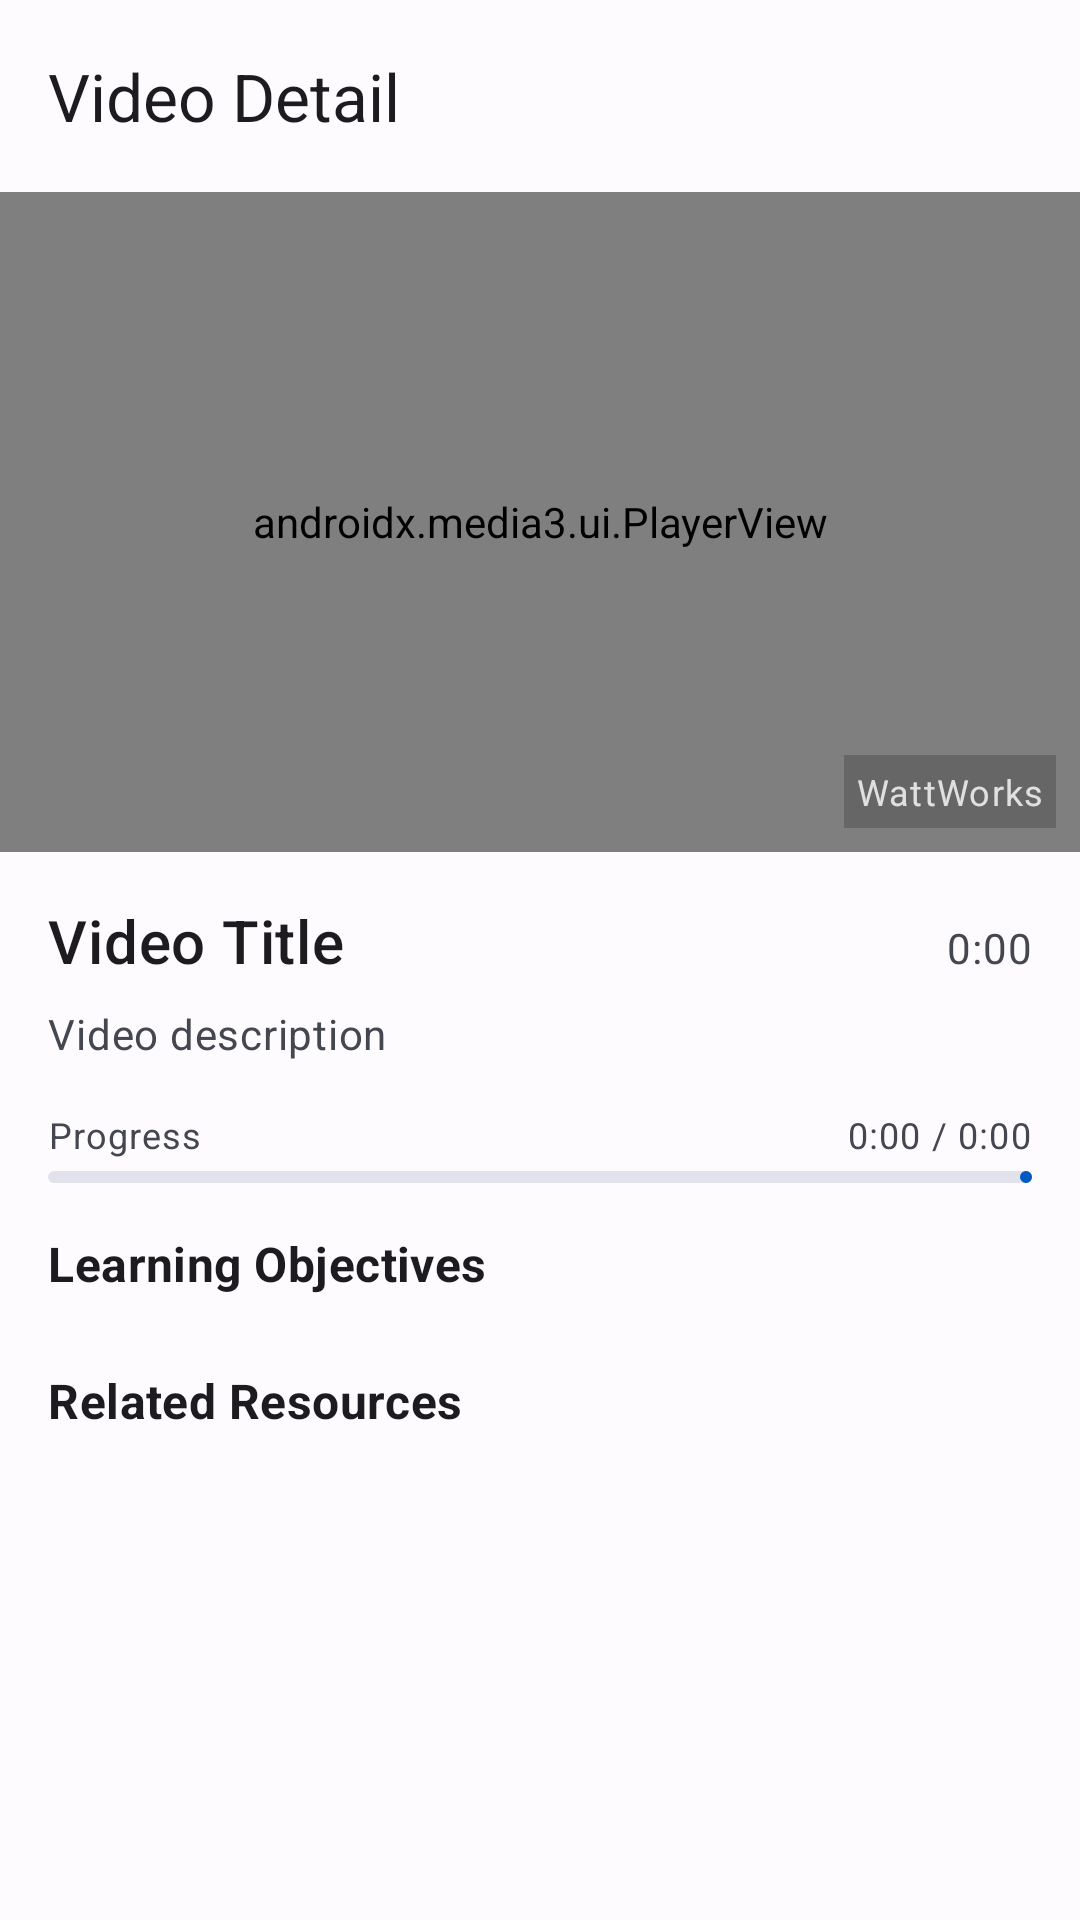

Write the Android layout XML for this screen, with the resource values it uses.
<!-- AndroidManifest.xml: application theme Theme.MindSherpa -->
<!-- res/layout/activity_video_detail.xml -->
<?xml version="1.0" encoding="utf-8"?>
<LinearLayout xmlns:android="http://schemas.android.com/apk/res/android"
    xmlns:app="http://schemas.android.com/apk/res-auto"
    android:layout_width="match_parent"
    android:layout_height="match_parent"
    android:orientation="vertical"
    android:background="@color/background_color">

    <com.google.android.material.appbar.MaterialToolbar
        android:id="@+id/toolbar"
        android:layout_width="match_parent"
        android:layout_height="?attr/actionBarSize"
        android:background="@color/surface_color"
        android:elevation="2dp"
        app:navigationIcon="@drawable/ic_arrow_back_24dp"
        app:navigationIconTint="@color/text_primary"
        app:title="Video Detail"
        app:titleTextColor="@color/text_primary" />

    <FrameLayout
        android:layout_width="match_parent"
        android:layout_height="220dp"
        android:background="#000000">

        <androidx.media3.ui.PlayerView
            android:id="@+id/player_view"
            android:layout_width="match_parent"
            android:layout_height="match_parent"
            app:use_controller="true"
            app:resize_mode="fit" />

        <TextView
            android:layout_width="wrap_content"
            android:layout_height="wrap_content"
            android:layout_gravity="bottom|end"
            android:layout_margin="8dp"
            android:text="WattWorks"
            style="@style/TextAppearance.MaterialComponents.Caption"
            android:textColor="#CCFFFFFF"
            android:background="#33000000"
            android:padding="4dp" />

    </FrameLayout>

    <ScrollView
        android:id="@+id/info_scroll_view"
        android:layout_width="match_parent"
        android:layout_height="0dp"
        android:layout_weight="1"
        android:fillViewport="true">

        <LinearLayout
            android:layout_width="match_parent"
            android:layout_height="wrap_content"
            android:orientation="vertical"
            android:padding="16dp">

            <LinearLayout
                android:layout_width="match_parent"
                android:layout_height="wrap_content"
                android:orientation="horizontal"
                android:layout_marginBottom="8dp">

                <TextView
                    android:id="@+id/video_title"
                    android:layout_width="0dp"
                    android:layout_height="wrap_content"
                    android:layout_weight="1"
                    android:text="Video Title"
                    style="@style/TextAppearance.MaterialComponents.Headline6"
                    android:textColor="@color/text_primary" />

                <TextView
                    android:id="@+id/video_duration"
                    android:layout_width="wrap_content"
                    android:layout_height="wrap_content"
                    android:text="0:00"
                    style="@style/TextAppearance.MaterialComponents.Body2"
                    android:textColor="@color/text_secondary"
                    android:layout_marginStart="8dp" />

            </LinearLayout>

            <TextView
                android:id="@+id/video_description"
                android:layout_width="match_parent"
                android:layout_height="wrap_content"
                android:text="Video description"
                style="@style/TextAppearance.MaterialComponents.Body2"
                android:textColor="@color/text_secondary"
                android:layout_marginBottom="16dp" />

            <LinearLayout
                android:layout_width="match_parent"
                android:layout_height="wrap_content"
                android:orientation="vertical"
                android:layout_marginBottom="16dp">

                <LinearLayout
                    android:layout_width="match_parent"
                    android:layout_height="wrap_content"
                    android:orientation="horizontal"
                    android:layout_marginBottom="4dp">

                    <TextView
                        android:layout_width="0dp"
                        android:layout_height="wrap_content"
                        android:layout_weight="1"
                        android:text="Progress"
                        style="@style/TextAppearance.MaterialComponents.Caption"
                        android:textColor="@color/text_secondary" />

                    <TextView
                        android:id="@+id/progress_text"
                        android:layout_width="wrap_content"
                        android:layout_height="wrap_content"
                        android:text="0:00 / 0:00"
                        style="@style/TextAppearance.MaterialComponents.Caption"
                        android:textColor="@color/text_secondary" />

                </LinearLayout>

                <com.google.android.material.progressindicator.LinearProgressIndicator
                    android:id="@+id/video_progress_bar"
                    android:layout_width="match_parent"
                    android:layout_height="4dp"
                    android:progress="0"
                    android:max="100"
                    app:trackThickness="4dp"
                    app:trackCornerRadius="4dp"
                    app:indicatorColor="@color/md_theme_light_primary"
                    app:trackColor="@color/md_theme_light_surfaceVariant" />

            </LinearLayout>

            <LinearLayout
                android:id="@+id/completion_section"
                android:layout_width="match_parent"
                android:layout_height="wrap_content"
                android:orientation="horizontal"
                android:background="@color/success_background"
                android:padding="12dp"
                android:visibility="gone"
                android:layout_marginBottom="16dp">

                <TextView
                    android:layout_width="wrap_content"
                    android:layout_height="wrap_content"
                    android:text="🎓"
                    style="@style/TextAppearance.MaterialComponents.Headline6"
                    android:layout_marginEnd="12dp" />

                <LinearLayout
                    android:layout_width="0dp"
                    android:layout_height="wrap_content"
                    android:layout_weight="1"
                    android:orientation="vertical">

                    <TextView
                        android:layout_width="wrap_content"
                        android:layout_height="wrap_content"
                        android:text="Video Completed!"
                        style="@style/TextAppearance.MaterialComponents.Body2"
                        android:textStyle="bold"
                        android:textColor="@color/success_text" />

                    <TextView
                        android:id="@+id/completion_message"
                        android:layout_width="wrap_content"
                        android:layout_height="wrap_content"
                        android:text="Certificate available"
                        style="@style/TextAppearance.MaterialComponents.Caption"
                        android:textColor="@color/success_text" />
                </LinearLayout>

            </LinearLayout>

            <LinearLayout
                android:layout_width="match_parent"
                android:layout_height="wrap_content"
                android:orientation="vertical">

                <TextView
                    android:id="@+id/video_learning_objectives"
                    android:layout_width="wrap_content"
                    android:layout_height="wrap_content"
                    android:text="Learning Objectives"
                    style="@style/TextAppearance.MaterialComponents.Subtitle1"
                    android:textStyle="bold"
                    android:textColor="@color/text_primary"
                    android:layout_marginBottom="8dp" />

                <LinearLayout
                    android:id="@+id/video_highlights_layout"
                    android:layout_width="match_parent"
                    android:layout_height="wrap_content"
                    android:orientation="vertical"
                    android:layout_marginBottom="16dp" />
            </LinearLayout>

            <LinearLayout
                android:layout_width="match_parent"
                android:layout_height="wrap_content"
                android:orientation="vertical">

                <TextView
                    android:layout_width="wrap_content"
                    android:layout_height="wrap_content"
                    android:text="Related Resources"
                    style="@style/TextAppearance.MaterialComponents.Subtitle1"
                    android:textStyle="bold"
                    android:textColor="@color/text_primary"
                    android:layout_marginBottom="8dp" />

                <LinearLayout
                    android:id="@+id/related_resources_layout"
                    android:layout_width="match_parent"
                    android:layout_height="wrap_content"
                    android:orientation="vertical" />
            </LinearLayout>

        </LinearLayout>

    </ScrollView>

</LinearLayout>
<!-- resources referenced by this layout -->
<resources>
  <color name="background_color">@color/md_theme_light_background</color>
  <color name="md_theme_light_primary">#005BC1</color>
  <color name="md_theme_light_surfaceVariant">#E1E2EC</color>
  <color name="success_background">#E8F5E8</color>
  <color name="success_text">#2E7D32</color>
  <color name="surface_color">@color/md_theme_light_surface</color>
  <color name="text_primary">@color/md_theme_light_onSurface</color>
  <color name="text_secondary">@color/md_theme_light_onSurfaceVariant</color>
  <color name="md_theme_light_background">#FEFBFF</color>
  <color name="md_theme_light_surface">#FEFBFF</color>
  <color name="md_theme_light_onSurface">#1C1B1F</color>
  <color name="md_theme_light_onSurfaceVariant">#44474F</color>
  <color name="md_theme_light_onPrimary">#FFFFFF</color>
  <color name="md_theme_light_primaryContainer">#D6E3FF</color>
  <color name="md_theme_light_onPrimaryContainer">#001C3B</color>
  <color name="md_theme_light_secondary">#006A6A</color>
  <color name="md_theme_light_onSecondary">#FFFFFF</color>
  <color name="md_theme_light_secondaryContainer">#6FF7F7</color>
  <color name="md_theme_light_onSecondaryContainer">#002020</color>
  <color name="md_theme_light_tertiary">#8B5000</color>
  <color name="md_theme_light_onTertiary">#FFFFFF</color>
  <color name="md_theme_light_tertiaryContainer">#FFDCBE</color>
  <color name="md_theme_light_onTertiaryContainer">#2C1600</color>
  <color name="md_theme_light_error">#BA1A1A</color>
  <color name="md_theme_light_errorContainer">#FFDAD6</color>
  <color name="md_theme_light_onError">#FFFFFF</color>
  <color name="md_theme_light_onErrorContainer">#410002</color>
  <color name="md_theme_light_onBackground">#1C1B1F</color>
  <color name="md_theme_light_outline">#74777F</color>
  <style name="ShapeAppearance.MindSherpa.SmallComponent" parent="ShapeAppearance.Material3.SmallComponent">
          <item name="cornerFamily">rounded</item>
          <item name="cornerSize">8dp</item>
      </style>
  <style name="ShapeAppearance.MindSherpa.MediumComponent" parent="ShapeAppearance.Material3.MediumComponent">
          <item name="cornerFamily">rounded</item>
          <item name="cornerSize">16dp</item>
      </style>
  <style name="ShapeAppearance.MindSherpa.LargeComponent" parent="ShapeAppearance.Material3.LargeComponent">
          <item name="cornerFamily">rounded</item>
          <item name="cornerSize">24dp</item>
      </style>
  <style name="TextAppearance.MindSherpa.Headline1" parent="TextAppearance.Material3.HeadlineLarge">
          <item name="android:textSize">32sp</item>
          <item name="android:textStyle">bold</item>
      </style>
  <style name="TextAppearance.MindSherpa.Headline2" parent="TextAppearance.Material3.HeadlineMedium">
          <item name="android:textSize">24sp</item>
          <item name="android:textStyle">bold</item>
      </style>
  <style name="TextAppearance.MindSherpa.Body1" parent="TextAppearance.Material3.BodyLarge">
          <item name="android:textSize">16sp</item>
      </style>
  <style name="TextAppearance.MindSherpa.Body2" parent="TextAppearance.Material3.BodyMedium">
          <item name="android:textSize">14sp</item>
      </style>
</resources>
